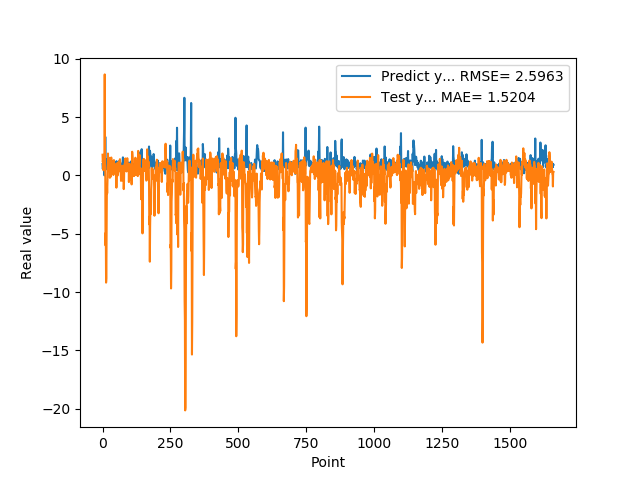

Values plotted in this chart, from the file beside it:
9.743152856830000763e-01, 1.773623845818673050e+00
5.654720067979999154e-01, 1.136396758051023026e+00
7.307389974590000614e-01, 1.358387267447620284e+00
1.074290990829999792e+00, 4.442814016790282983e-01
9.521890282630000035e-01, 5.325083248503656996e-01
9.879170060160000766e-01, 1.129867857276797061e+00
1.011654973029999960e+00, 6.312943858046152767e-01
0.000000000000000000e+00, 5.744506234328053962e-01
7.643579840659999736e-01, 8.655570679476145557e+00
7.788103222849999119e-01, 1.026011543418604122e+00
3.306220054629999794e+00, 6.724824990946683956e-01
1.055441975589999970e+00, -5.998768307792126109e+00
7.543110251430000801e-01, -4.902616458003435262e+00
7.915459871289999283e-01, -9.185408332649796392e+00
1.409499049189999909e+00, -8.803554771371548071e+00
8.875439763070001042e-01, -3.881785820767113204e+00
6.401469707490000660e-01, -8.237226419956097390e-01
5.082880258560000808e-01, -1.536517991317345011e+00
8.640019893649999450e-01, -7.506165073482252703e-01
5.725920200349999822e-01, 3.043291047828416973e-01
8.469420075419999971e-01, 1.877099269338937892e+00
9.181020259860001032e-01, 9.816077753684073759e-01
7.976629734039999420e-01, 1.063693622124247895e+00
9.608020186419998776e-01, 1.069853053018566369e+00
9.555831551549999192e-01, 5.365687321097537543e-01
3.470349907879999862e-01, 8.405842096880929981e-01
9.546210169789999256e-01, 1.504523474031227437e+00
1.293938040730000072e+00, -2.039689092597032904e-01
5.251880288119999962e-01, 3.389972704477286491e-01
4.773890078070000542e-01, 1.254369287068869410e+00
1.275226235389999907e+00, 9.057811588391274926e-02
8.723750114439999814e-01, -9.518691853984938278e-02
8.355640172959999390e-01, 1.534186320091225131e+00
7.321749925609999377e-01, 6.364624867160791899e-01
7.640249729160000225e-01, 1.096834045766104104e+00
4.072830080990000323e-01, 9.062093803005245585e-01
4.752210080619999610e-01, 1.164844369524437040e+00
8.781340122220000488e-01, 6.473051331242668516e-01
7.414129972460000717e-01, 9.738884786613120070e-01
1.258002042770000051e+00, 9.012407587843240808e-01
1.069700956339999953e+00, 3.649707229346635384e-02
7.274609804150000691e-01, 1.097677881653224885e+00
7.892770171170000459e-01, 1.311675814233460802e+00
6.237750053410000550e-01, 6.507636971039072460e-01
6.914690136910000007e-01, 9.710011344326385796e-01
8.557710051540000640e-01, 8.077491865605433974e-01
7.093830108640000187e-01, 2.270956988360623152e-01
1.014547944070000041e+00, 7.768066960357589146e-01
1.115731000900000103e+00, 2.476608240406171502e-01
4.182830154900000208e-01, 2.812170555188285848e-01
1.002280950550000105e+00, 9.565505499940908374e-01
1.218860983849999968e+00, -1.049543825381474837e+00
1.143296003339999922e+00, 6.674760725608872569e-01
6.528189778330000248e-01, 1.006610085991247239e+00
6.746559739110000731e-01, 8.151544207135993370e-01
6.009536385540000802e-01, -2.058166951259897404e-02
6.694570183749999348e-01, 1.096781086198308275e+00
6.538079977039999990e-01, 3.531091359929988127e-01
7.814120054240000224e-01, 3.271504539601229333e-01
1.206303954120000022e+00, 6.694050473164193660e-01
8.469259738919999725e-01, 5.602507740807418646e-01
... 1,599 more rows
